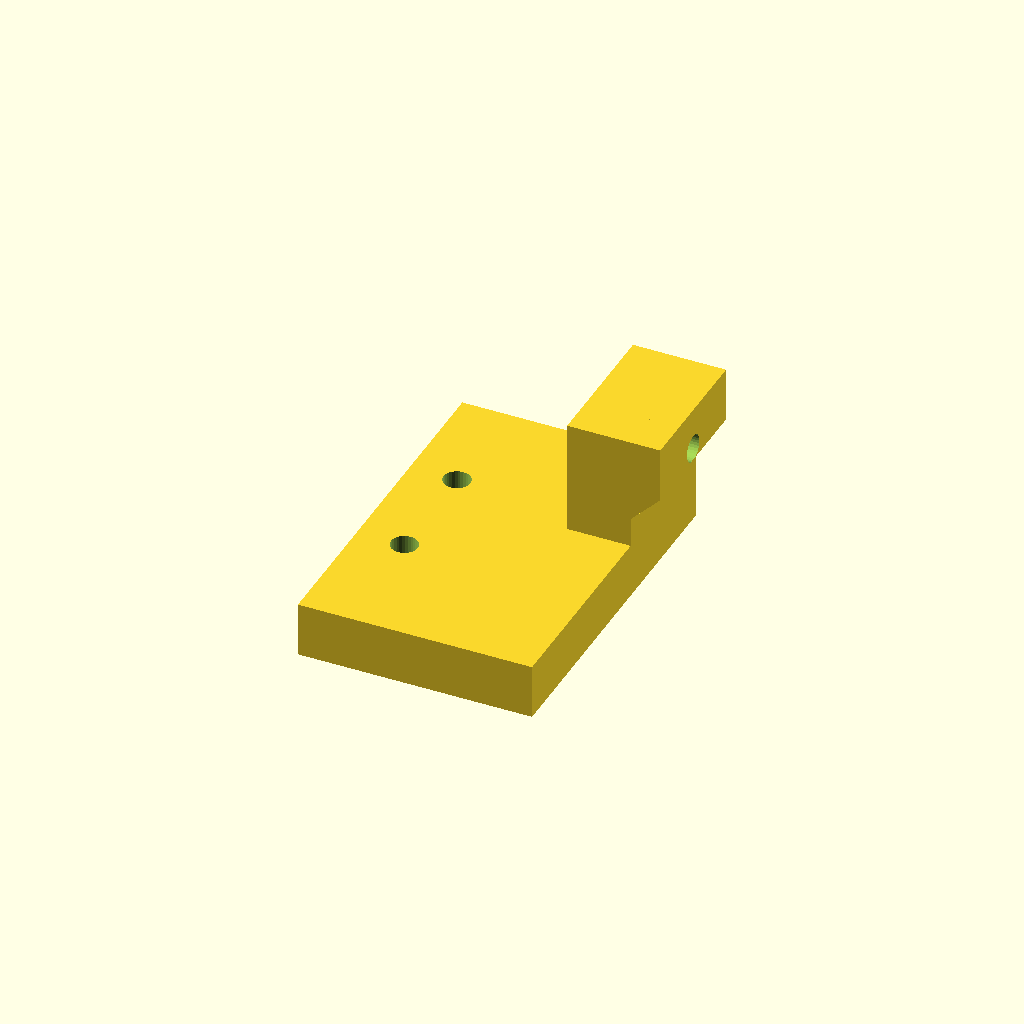
Cell 1 — every parameter at its default value.
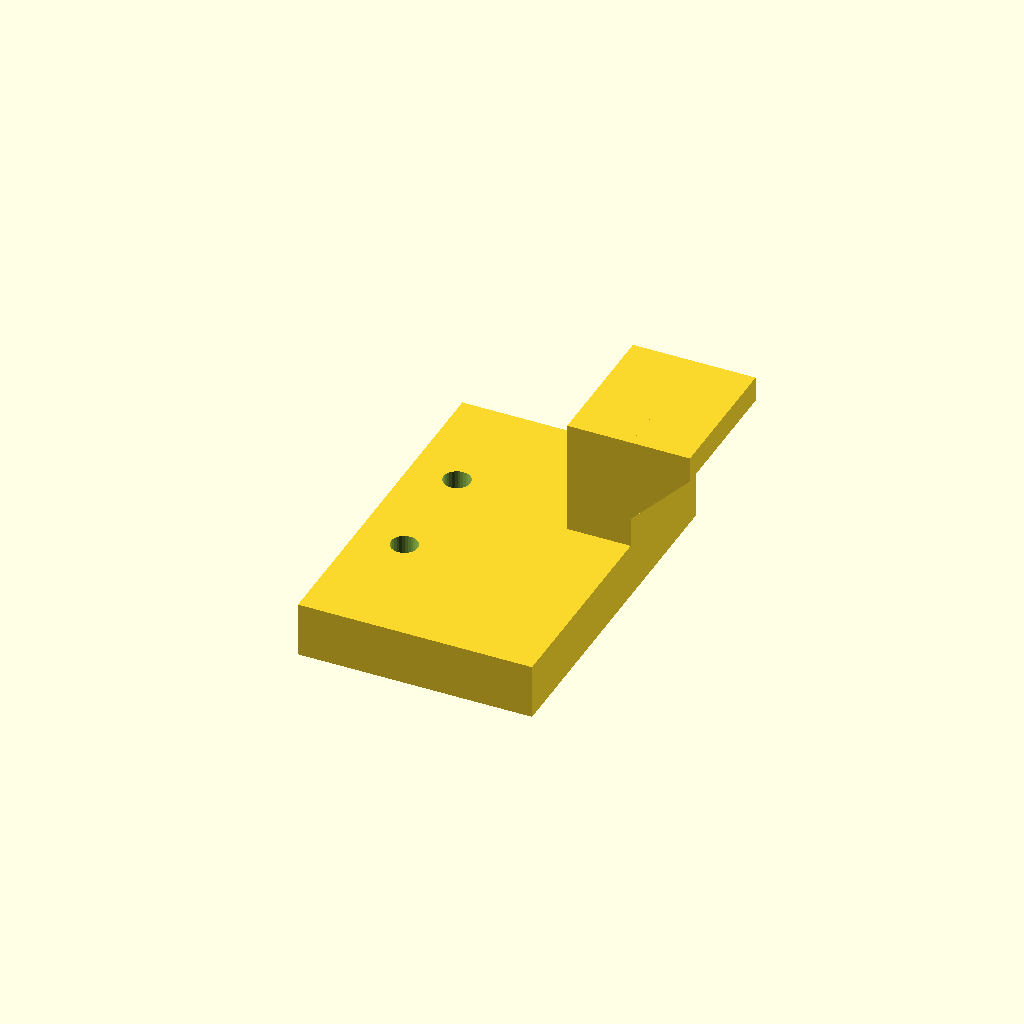
Cell 2: the same model with TONGUE_H = 4.2.
One fixed orthographic camera (rotation 55°, 0°, 25°; colour scheme Cornfield) for every cell.
Source of the model, mechanical/parts/chain_parts.scad:
// Drag-chain hardware for the drawer cable (7×7 mm chain lying flat in the plenum).
//
//   -D 'PART="foot"'    drawer foot: tongue in the drawer's groove, fin for the moving end
//   -D 'PART="anchor"'  fixed-end block, screwed to the tray (2 × M3 into inserts)
//   -D 'PART="link"'    optional printable link if you don't buy a chain
//   -D 'PART="bar"'     its removable bar (one per link): slide it out to lay the cable in
//
// The reference chain (Olimex DRAG-CHAIN-7X7, links open on both sides) ends in two end
// pieces with a tab flush with the outer face of the U and two holes 8 mm apart along the
// chain (config/rack.yaml › chain.end_holes).  Each tab screws to the inner face of the anchor
// or of the foot's fin with 2 × PT 2.3 × 8 (thread-forming) and washers
// (the tab holes may be up to 4.3 mm).  Screw the end pieces on at the bench, then fit the anchor and the foot.
// Print: anchor and bar as modelled, foot on its fin, link on its fixed bar; PETG, no supports.
include <../lib/carrier.scad>

PART = "foot";
TONGUE = [6, 10];                     // X × Y of the tongue in the drawer's foot groove
TONGUE_H = 2.1;                       // the groove is 2.3 deep
PILOT = PT_PILOT;                     // a PT 2.3 × 8 thread-forming screw's pilot

// ------------------------------------------------------------------ foot
// Foot coordinates: origin on the moving run's axis, at the chain's mouth (y), on the drawer's
// underside (z = CARRIER_PLENUM in the tray).  The fin stands outside the moving run, 1 mm clear
// of the right ledge, along the end piece; a bridge over the chain joins it to the tongue, which
// sits LOCK behind the mouth, under the drawer's rear bay (its lock screw goes in from there).
// The extension leaves the mouth forwards and curls back over the end piece, left of the
// bridge, into the rear bay's cable window.
LOCK = CHAIN_FOOT_Y - CHAIN_MOVING_Y;
FIN_X = [CHAIN_H / 2, CARRIER_W - (DRAWER_X0 + 4) - CHAIN_MOVING_X - 1];
FIN_Y = [-TONGUE[1] / 2, max(chain_end_holes(0)[1] + 6, LOCK + TONGUE[1] / 2)];
FIN_Z0 = CARRIER_BOTTOM + 4 - CARRIER_PLENUM;           // 1 mm above the tray's chain rails
BRIDGE_Z0 = CHAIN_Z + CHAIN_W / 2 + 2 - CARRIER_PLENUM; // 2 mm above the chain
module foot() {
    difference() {
        union() {
            // tongue, its +x edge chamfered (printed on the fin, that edge is underneath)
            translate([0, LOCK - TONGUE[1] / 2, 0]) rotate([90, 0, 0]) mirror([0, 0, 1]) linear_extrude(TONGUE[1])
                polygon([[-TONGUE[0] / 2, 0], [TONGUE[0] / 2, 0], [TONGUE[0] / 2 - TONGUE_H, TONGUE_H], [-TONGUE[0] / 2, TONGUE_H]]);
            translate([-TONGUE[0] / 2, LOCK - TONGUE[1] / 2, BRIDGE_Z0]) cube([FIN_X[1] + TONGUE[0] / 2, TONGUE[1], -BRIDGE_Z0]);
            translate([FIN_X[0], FIN_Y[0], FIN_Z0]) cube([FIN_X[1] - FIN_X[0], FIN_Y[1] - FIN_Y[0], -FIN_Z0]);
        }
        // lock screw (PT 2.3 × 8, down from the drawer's rear bay)
        translate([0, LOCK, TONGUE_H - 8]) cylinder(d = PILOT, h = 9);
        // the end piece's tab holes
        for (y = chain_end_holes(0)) translate([FIN_X[0] - EPS, y, CHAIN_Z - CARRIER_PLENUM]) rotate([0, 90, 0]) cylinder(d = PILOT, h = 10);
    }
}

// ------------------------------------------------------------------ anchor
// Anchor coordinates: origin on the fixed run's axis, at the chain's mouth (y), on top of
// the tray's insert bosses.  The block's inner face is the fixed run's outer face.  Its underside stays
// 3 mm over the tray's floor (ANCHOR_BASE: the end piece's pilots keep their wall below), the bosses
// standing 2 mm up into two pockets in it
ANCHOR_BASE = CARRIER_BOTTOM + 3;
module anchor() {
    o = [CHAIN_FIXED_RUN_X, CHAIN_FIXED[1], ANCHOR_Z0];
    h = CHAIN_Z + CHAIN_W / 2 - ANCHOR_BASE;
    difference() {
        translate([ANCHOR_X1 - ANCHOR[0], ANCHOR_Y0, ANCHOR_BASE] - o) rbox([ANCHOR[0], ANCHOR[1], h], r = 1.5);
        // M3 × 8 into the tray's inserts, heads sunk to leave 3 mm under them
        for (b = ANCHOR_BOSSES) translate(concat(b, [ANCHOR_Z0]) - o) {
            translate([0, 0, ANCHOR_BASE - ANCHOR_Z0 - EPS]) cylinder(d = 7.5 + 0.4, h = ANCHOR_Z0 - ANCHOR_BASE + EPS);
            translate([0, 0, -EPS]) cylinder(d = M3_CLEAR, h = h + 2 * EPS);
            translate([0, 0, 3]) cylinder(d = M3_HEAD[0] + 0.4, h = h);
        }
        for (y = chain_end_holes(CHAIN_FIXED[1])) translate([ANCHOR_X1 + EPS, y, CHAIN_Z] - o) rotate([0, -90, 0]) cylinder(d = PILOT, h = 7);
    }
}

// ------------------------------------------------------------------ link
// Lying as in the rack: chain axis X, pins vertical (Z), a side plate of (outer - inner) / 2 at
// the bottom and at the top.  At a joint the plates overlap at half thickness: the pin on the
// inner half of one link snaps into the outer half of the next.  One bar belongs to the link;
// the other slides into two pockets from the outside (PART = "bar").  No bend stops: in the
// plenum the two runs and the rails hold the U.
LINK_P = CHAIN_PITCH;
LINK_R = CHAIN_H / 2;                             // rounded plate ends around the pins
LINK_T = (CHAIN_W - CHAIN_INNER[1]) / 2;          // side plate
LINK_B = (CHAIN_H - CHAIN_INNER[0]) / 2;          // bar
LINK_C = 0.3;                                     // joint clearance
LINK_MID = [LINK_R + LINK_C, LINK_P - LINK_R - LINK_C];   // x span of the full-thickness middle
POCKET = 1;                                       // bar pocket depth in each plate

module link_plate_2d(half) {      // "outer": female end + middle, "inner": middle + male end
    hull() {
        translate([LINK_MID[0], -LINK_R]) square([LINK_MID[1] - LINK_MID[0], 2 * LINK_R]);
        translate([half == "outer" ? 0 : LINK_P, 0]) circle(r = LINK_R);
    }
}
module link_plate() {             // bottom plate, z = 0 .. LINK_T
    difference() {
        union() {
            linear_extrude(LINK_T / 2) link_plate_2d("outer");
            translate([0, 0, LINK_T / 2]) linear_extrude(LINK_T / 2) link_plate_2d("inner");
            translate([LINK_P, 0, 0.1]) cylinder(d1 = 2.2, d2 = 2.6, h = LINK_T / 2 - 0.1 + EPS);   // pin, tip chamfered
        }
        translate([0, 0, -EPS]) cylinder(d = 2.9, h = LINK_T / 2 + 2 * EPS);                      // the previous link's pin
        translate([LINK_MID[0] - EPS, LINK_R - LINK_B - 0.15, LINK_T - POCKET]) cube([LINK_MID[1] - LINK_MID[0] + 2 * EPS, LINK_B + 0.15 + EPS, POCKET + EPS]);
    }
}
module link() {
    link_plate();
    translate([0, 0, CHAIN_W]) mirror([0, 0, 1]) link_plate();
    translate([LINK_MID[0], -LINK_R, LINK_T - EPS]) cube([LINK_MID[1] - LINK_MID[0], LINK_B, CHAIN_W - 2 * LINK_T + 2 * EPS]);
}
module bar() cube([LINK_MID[1] - LINK_MID[0] - 0.2, CHAIN_INNER[1] + 2 * POCKET - 0.1, LINK_B]);

if (PART == "foot") rotate([0, 90, 0]) foot();
else if (PART == "anchor") anchor();
else if (PART == "bar") bar();
else rotate([90, 0, 0]) link();
Customizer parameters (derived from the source; name, type, default, range or options):
PART: string, default "foot"
TONGUE: vector, default [6, 10]
TONGUE_H: number, default 2.1
